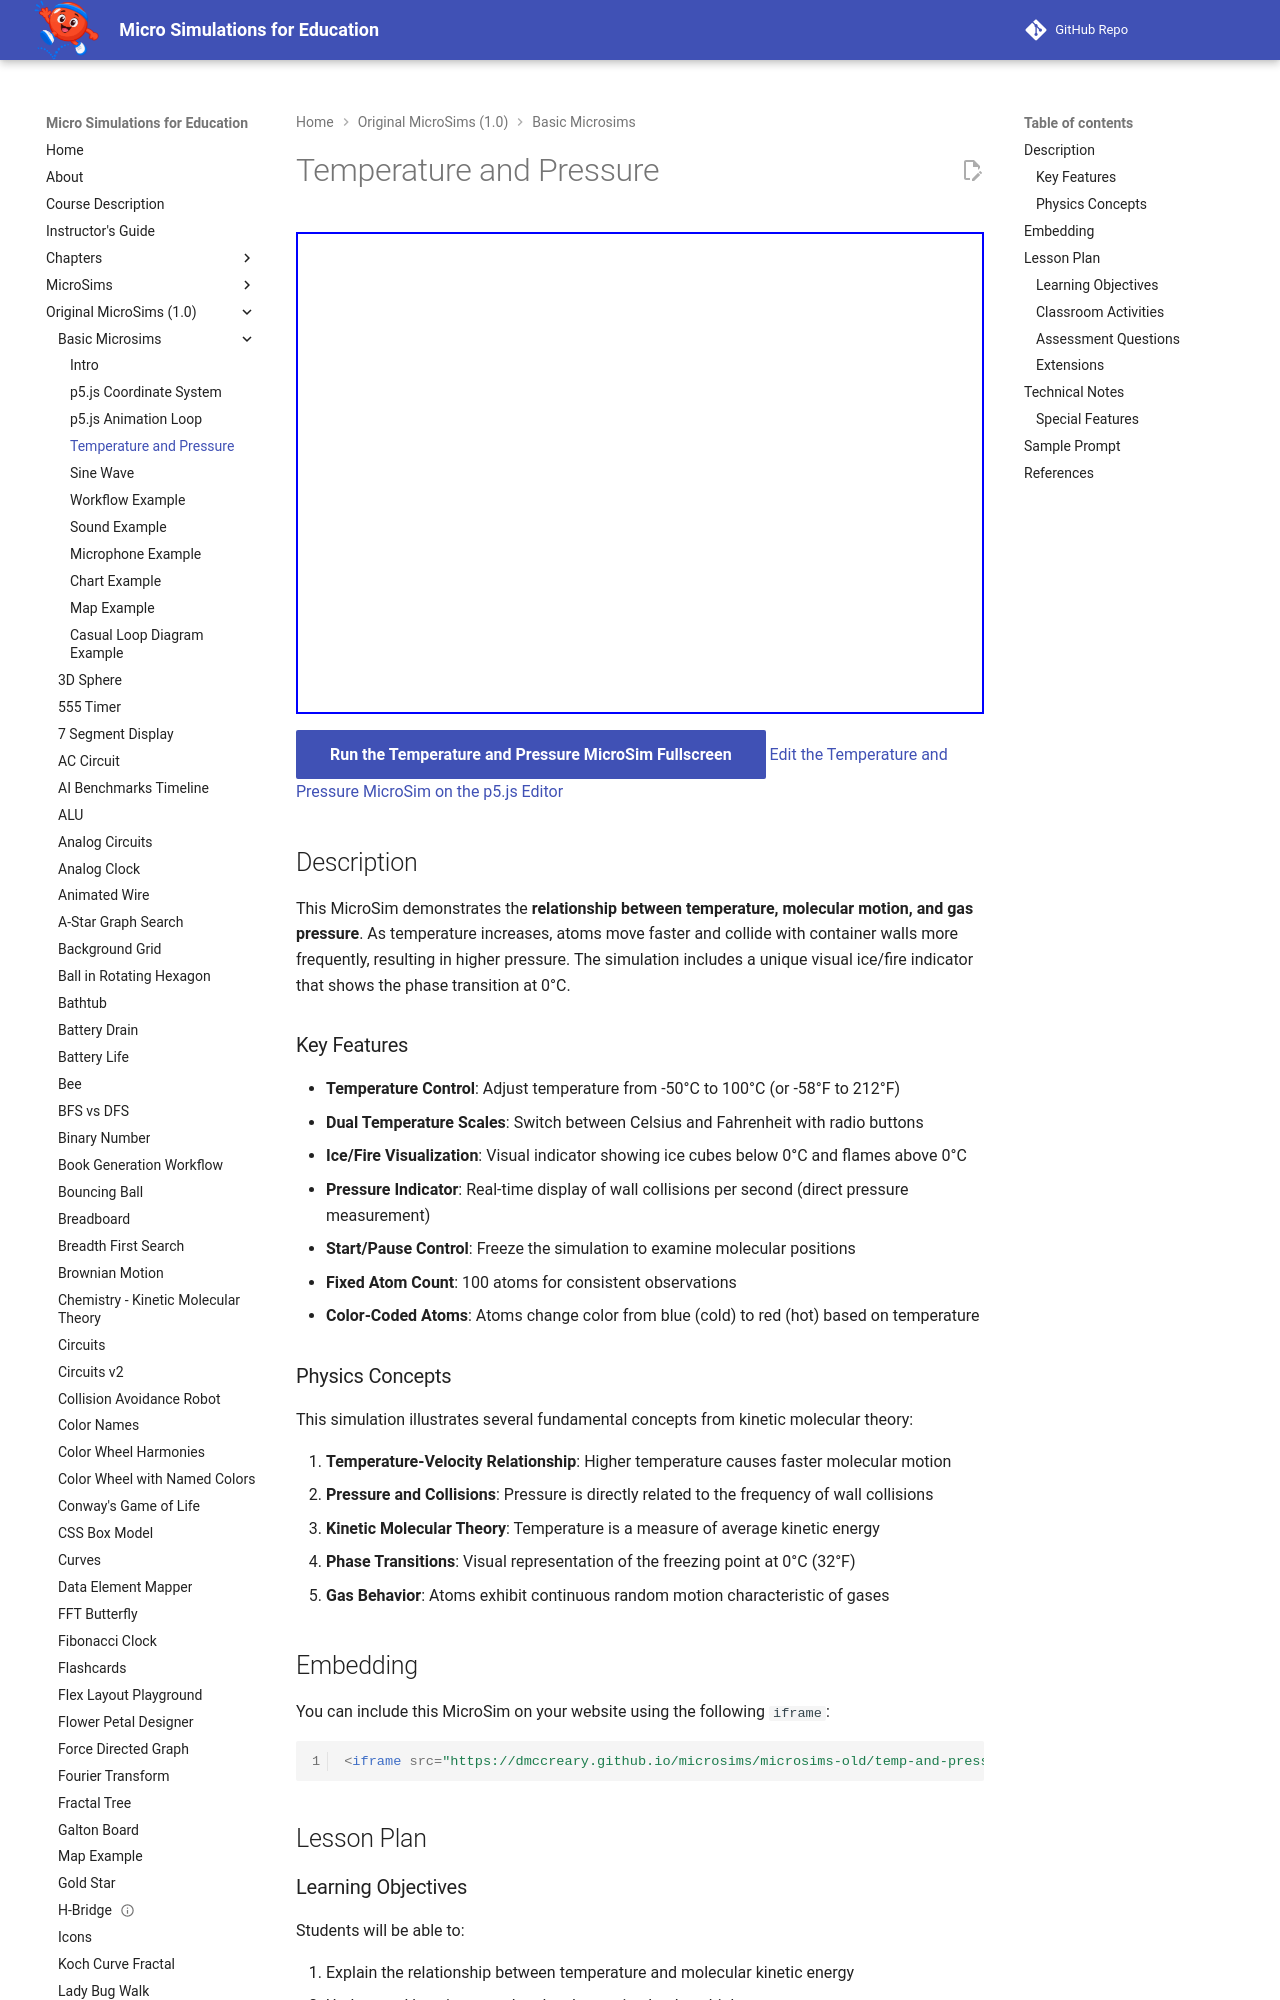

repository: dmccreary/microsims · page: microsims-old/temp-and-pressure/index.html · generator: mkdocs

---
title: Temperature and Pressure
description: A MicroSim demonstrating the relationship between temperature, molecular motion, and gas pressure with visual ice/fire indicators.
quality_score: 95
image: /microsims-old/temp-and-pressure/temp-and-pressure.png
og:image: /microsims-old/temp-and-pressure/temp-and-pressure.png
twitter:image: /microsims-old/temp-and-pressure/temp-and-pressure.png
social:
   cards: false
---

# Temperature and Pressure

<iframe src="main.html" height="482px" width="100%" scrolling="no"></iframe>

[Run the Temperature and Pressure MicroSim Fullscreen](./main.html){ .md-button .md-button--primary }
[Edit the  Temperature and Pressure MicroSim on the p5.js Editor](https://editor.p5js.org/dmccreary/sketches/Gsu_F8JoK)
## Description

This MicroSim demonstrates the **relationship between temperature, molecular motion, and gas pressure**. As temperature increases, atoms move faster and collide with container walls more frequently, resulting in higher pressure. The simulation includes a unique visual ice/fire indicator that shows the phase transition at 0°C.

### Key Features

- **Temperature Control**: Adjust temperature from -50°C to 100°C (or -58°F to 212°F)
- **Dual Temperature Scales**: Switch between Celsius and Fahrenheit with radio buttons
- **Ice/Fire Visualization**: Visual indicator showing ice cubes below 0°C and flames above 0°C
- **Pressure Indicator**: Real-time display of wall collisions per second (direct pressure measurement)
- **Start/Pause Control**: Freeze the simulation to examine molecular positions
- **Fixed Atom Count**: 100 atoms for consistent observations
- **Color-Coded Atoms**: Atoms change color from blue (cold) to red (hot) based on temperature

### Physics Concepts

This simulation illustrates several fundamental concepts from kinetic molecular theory:

1. **Temperature-Velocity Relationship**: Higher temperature causes faster molecular motion
2. **Pressure and Collisions**: Pressure is directly related to the frequency of wall collisions
3. **Kinetic Molecular Theory**: Temperature is a measure of average kinetic energy
4. **Phase Transitions**: Visual representation of the freezing point at 0°C (32°F)
5. **Gas Behavior**: Atoms exhibit continuous random motion characteristic of gases

## Embedding

You can include this MicroSim on your website using the following `iframe`:

```html
<iframe src="https://dmccreary.github.io/microsims/microsims-old/temp-and-pressure/main.html" height="482px" width="100%" scrolling="no"></iframe>
```

## Lesson Plan

### Learning Objectives

Students will be able to:

1. Explain the relationship between temperature and molecular kinetic energy
2. Understand how increased molecular motion leads to higher pressure
3. Observe the effects of temperature on molecular speed
4. Connect microscopic molecular behavior to macroscopic properties (temperature and pressure)
5. Recognize the significance of 0°C as a phase transition point
